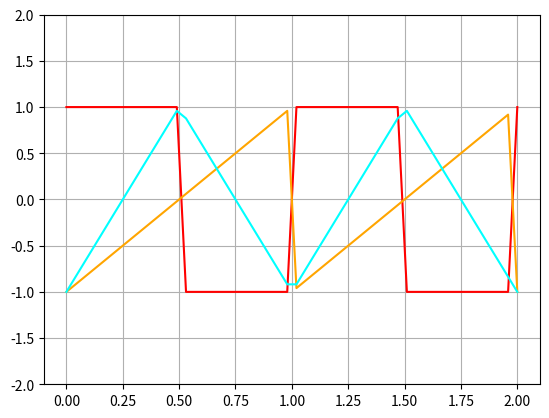

Here is the Python script that generated this plot:
#-*- coding : utf-8 *-*
import math
import matplotlib.pyplot as plt
import numpy as np
from scipy import signal as sg

#Dessine un signal : classe mère de tous les autres signaux, à ne pas instancier
#(lèvera une exception)
class Signal(object):

    def __init__(self, a, ph, f, fe, nT):
        #Amplitude du signal
        self.a = a
        #Phase à l'origine du signal
        self.ph = ph
        #Fréquence du signal
        self.f = f
        #Fréquence d'échantillonnage du signal
        self.fe = fe
        #Nombre de périodes du signal
        self.nT = nT
        #Angle correspondant à la fréquence du signal
        self.omega = 2*math.pi*self.f
        #Nombre de points (fréquence d'échantillonnage / fréquence)
        self.N = int(self.fe/self.f)
        #Période d'échantillonnage
        self.te = 1.0/self.fe
        #Période du signal
        self.T = 1/self.f
        #Abscisse
        self.sig_t = []
        #Ordonnée
        self.sig_s = []
        self.name = ""
        
        return self

    #Calcul des données de la courbe
    def calculate_wave(self):
        #Pour tous les points
        for i in range(self.N*self.nT):
            #Abscisse correspondante                        
            self.t=self.te*i                                               
            self.sig_t.append(self.t)
            #Valeur de l'ordonnée                                      
            self.sig_s.append(self.calc_sig(self.t))                                      
    
    #Dessin de la courbe
    def plot(self, format='-bo'):
        self.calculate_wave()
        plt.plot(self.sig_t, self.sig_s, format)
        plt.xlabel('time (s)')
        plt.ylabel('voltage (V)')
        plt.title("Un signal " + self.name)
        plt.grid(True)
    
    #Calcul des coordonnées en abscisse des données de la courbe
    def calc_sig(self, t):
        raise NotImplementedError
        
#Dessine une sinusoïde avec les paramètres donnés
class Sinusoide(Signal):
    
    def __init__(self, a=1.0, ph=0, f=440.0, fe=8000.0, nT=1):
        Signal.__init__(self, a, ph, f, fe, nT)
        self.name = "sinusoïdal"
    
    def calc_sig(self, t):
        return self.a * math.sin((self.omega * self.t) + self.ph)
    
#Dessine un signal carré avec les pramètres donnés
class Carre(Signal):    
    def __init__(self, a=1.0, ph=0, f=440.0, fe=8000.0, nT=1):
        Signal.__init__(self, a, ph, f, fe, nT)
        plt.xlim([0, 0.05])
        self.name = "carré"
    
    def calc_sig(self, t):
        x = self.a * math.sin(self.omega * t + self.ph)
        
        return self.sgn(x)
        
    def sgn(self, x):
        if(x > 0):
            return 1
        elif(x==0):
            return 0
        else:
            return -1
        
#Dessine un signal en dent de scie avec les paramètres donnés
class DentDeScie(Signal):
    def __init__(self, a=1.0, ph=0, f=440.0, fe=8000.0, nT=1):
        Signal.__init__(self, a, ph, f, fe, nT)
        self.name = "en dent de scie"
        
    def calc_sig(self, t):
        return 2 * self.a * (t/self.T - math.floor(t/self.T) - 1/2)
    
#Dessine un signal en triangle avec les paramètres donnés
class Triangle(Signal):
    def __init__(self, a=1.0, ph=0, f=440.0, fe=8000.0, nT=1):
        Signal.__init__(self, a, ph, f, fe, nT)
        self.name = "triangle"
        
    def calc_sig(self, t):
        return self.a * (4 * math.fabs(t / self.T - math.floor(t / self.T + 1 / 2)) - 1.0)

class ScipySignal:
    def __init__(self):
        #Définition du nombre de périodes
        nT = 2  
        
        #Fréquence
        Hz = 50
        
        #Définition de l'abscisse
        x = np.linspace(start=0, stop=nT, num=50)
        
        plt.grid(True)
        plt.ylim(-2, 2)
        
        # Génération d'un carré
        plt.plot(x, sg.square(2 * np.pi * Hz * x), c='RED')
        
        #Génération d'un signal en dent de scie
        plt.plot(x, sg.sawtooth(2 * np.pi * Hz * x), c='ORANGE')
        
        #Génération d'un signal en triangle
        plt.plot(x, sg.sawtooth(2 * np.pi * Hz * x, width = 0.5), c='CYAN')
        
        #Dessin
        plt.show()
        
#Point d'entrée du programme
if __name__ == '__main__':
#     #On dessine les sinusoïdes
#     Sinusoide(1.25, f=50.0, fe=500.0, nT=2).plot("o")
#     
#     Sinusoide(0.5, ph=math.pi, f=50.0, fe=1000.0, nT=2).plot(".r")
#     
#     plt.show()
#     
#     #On dessine le carré
#     Carre(a=3, f=50.0, fe=1000.0, nT=3).plot()
#     
#     plt.show()
#     
#     #On dessine la dent de scie
#     DentDeScie(a=2, f=50.0, fe=1000.0, nT=2).plot()
#     
#     plt.show()
#     
#     #On dessine le triangle
#     Triangle(a=3, f=50.0, fe=1000.0, nT=2).plot()
#     
#     plt.show()
    
    #Using scipy
    ScipySignal()